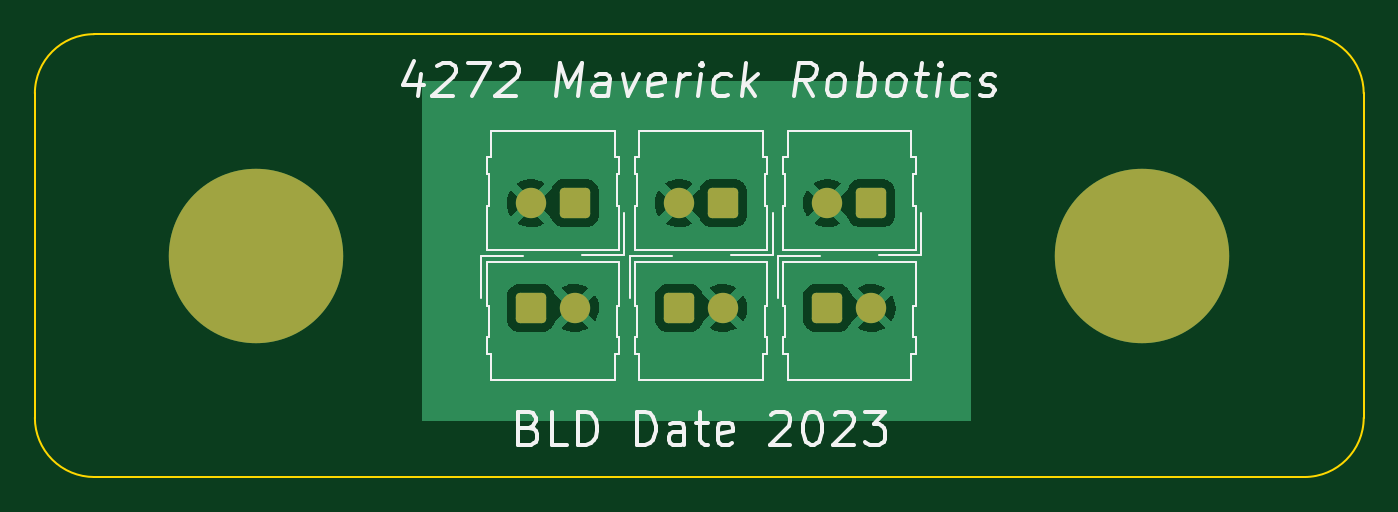
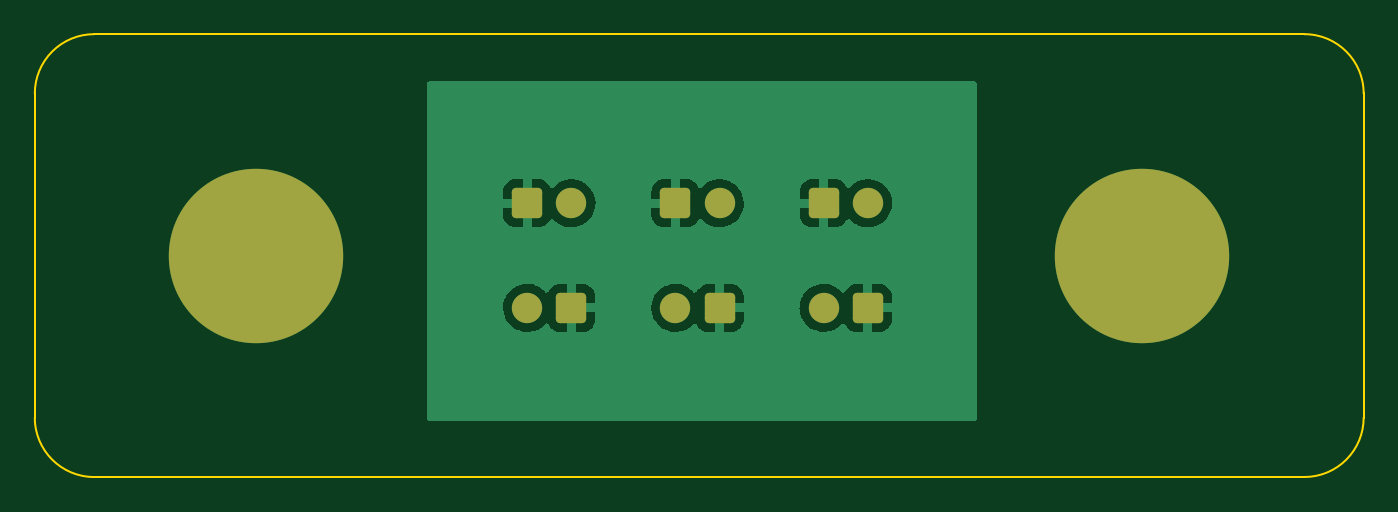
Circuit board: 9 layer files. Board 76.2 x 25.4 mm.
- bottom_copper: 4272Pwr_Sub_Dist-B_Cu.gbr (31377 bytes)
- bottom_mask: 4272Pwr_Sub_Dist-B_Mask.gbr (1923 bytes)
- paste: 4272Pwr_Sub_Dist-B_Paste.gbr (463 bytes)
- bottom_silk: 4272Pwr_Sub_Dist-B_Silkscreen.gbr (464 bytes)
- outline: 4272Pwr_Sub_Dist-Edge_Cuts.gbr (995 bytes)
- top_copper: 4272Pwr_Sub_Dist-F_Cu.gbr (27402 bytes)
- top_mask: 4272Pwr_Sub_Dist-F_Mask.gbr (1923 bytes)
- paste: 4272Pwr_Sub_Dist-F_Paste.gbr (463 bytes)
- top_silk: 4272Pwr_Sub_Dist-F_Silkscreen.gbr (14609 bytes)

=== bottom_copper: 4272Pwr_Sub_Dist-B_Cu.gbr (31377 bytes, source omitted) ===
=== bottom_mask: 4272Pwr_Sub_Dist-B_Mask.gbr (1923 bytes, source withheld) ===
=== paste: 4272Pwr_Sub_Dist-B_Paste.gbr ===
%TF.GenerationSoftware,KiCad,Pcbnew,(6.0.7)*%
%TF.CreationDate,2022-11-15T19:19:08-05:00*%
%TF.ProjectId,4272Pwr_Sub_Dist,34323732-5077-4725-9f53-75625f446973,rev?*%
%TF.SameCoordinates,Original*%
%TF.FileFunction,Paste,Bot*%
%TF.FilePolarity,Positive*%
%FSLAX46Y46*%
G04 Gerber Fmt 4.6, Leading zero omitted, Abs format (unit mm)*
G04 Created by KiCad (PCBNEW (6.0.7)) date 2022-11-15 19:19:08*
%MOMM*%
%LPD*%
G01*
G04 APERTURE LIST*
G04 APERTURE END LIST*
M02*

=== bottom_silk: 4272Pwr_Sub_Dist-B_Silkscreen.gbr ===
%TF.GenerationSoftware,KiCad,Pcbnew,(6.0.7)*%
%TF.CreationDate,2022-11-15T19:19:08-05:00*%
%TF.ProjectId,4272Pwr_Sub_Dist,34323732-5077-4725-9f53-75625f446973,rev?*%
%TF.SameCoordinates,Original*%
%TF.FileFunction,Legend,Bot*%
%TF.FilePolarity,Positive*%
%FSLAX46Y46*%
G04 Gerber Fmt 4.6, Leading zero omitted, Abs format (unit mm)*
G04 Created by KiCad (PCBNEW (6.0.7)) date 2022-11-15 19:19:08*
%MOMM*%
%LPD*%
G01*
G04 APERTURE LIST*
G04 APERTURE END LIST*
M02*

=== outline: 4272Pwr_Sub_Dist-Edge_Cuts.gbr ===
%TF.GenerationSoftware,KiCad,Pcbnew,(6.0.7)*%
%TF.CreationDate,2022-11-15T19:19:08-05:00*%
%TF.ProjectId,4272Pwr_Sub_Dist,34323732-5077-4725-9f53-75625f446973,rev?*%
%TF.SameCoordinates,Original*%
%TF.FileFunction,Profile,NP*%
%FSLAX46Y46*%
G04 Gerber Fmt 4.6, Leading zero omitted, Abs format (unit mm)*
G04 Created by KiCad (PCBNEW (6.0.7)) date 2022-11-15 19:19:08*
%MOMM*%
%LPD*%
G01*
G04 APERTURE LIST*
%TA.AperFunction,Profile*%
%ADD10C,0.100000*%
%TD*%
G04 APERTURE END LIST*
D10*
X175095837Y-72695837D02*
X105704163Y-72695837D01*
X178495837Y-50704163D02*
X178495837Y-69295837D01*
X105704163Y-47304163D02*
X175095837Y-47304163D01*
X102304163Y-69295837D02*
X102304163Y-50704163D01*
X102304163Y-69295837D02*
G75*
G03*
X105704163Y-72695837I3400000J0D01*
G01*
X175095837Y-72695837D02*
G75*
G03*
X178495837Y-69295837I0J3400000D01*
G01*
X178495837Y-50704163D02*
G75*
G03*
X175095837Y-47304163I-3400000J0D01*
G01*
X105704163Y-47304163D02*
G75*
G03*
X102304163Y-50704163I0J-3400000D01*
G01*
M02*

=== top_copper: 4272Pwr_Sub_Dist-F_Cu.gbr (27402 bytes, source omitted) ===
=== top_mask: 4272Pwr_Sub_Dist-F_Mask.gbr (1923 bytes, source withheld) ===
=== paste: 4272Pwr_Sub_Dist-F_Paste.gbr ===
%TF.GenerationSoftware,KiCad,Pcbnew,(6.0.7)*%
%TF.CreationDate,2022-11-15T19:19:08-05:00*%
%TF.ProjectId,4272Pwr_Sub_Dist,34323732-5077-4725-9f53-75625f446973,rev?*%
%TF.SameCoordinates,Original*%
%TF.FileFunction,Paste,Top*%
%TF.FilePolarity,Positive*%
%FSLAX46Y46*%
G04 Gerber Fmt 4.6, Leading zero omitted, Abs format (unit mm)*
G04 Created by KiCad (PCBNEW (6.0.7)) date 2022-11-15 19:19:08*
%MOMM*%
%LPD*%
G01*
G04 APERTURE LIST*
G04 APERTURE END LIST*
M02*

=== top_silk: 4272Pwr_Sub_Dist-F_Silkscreen.gbr (14609 bytes, source omitted) ===
